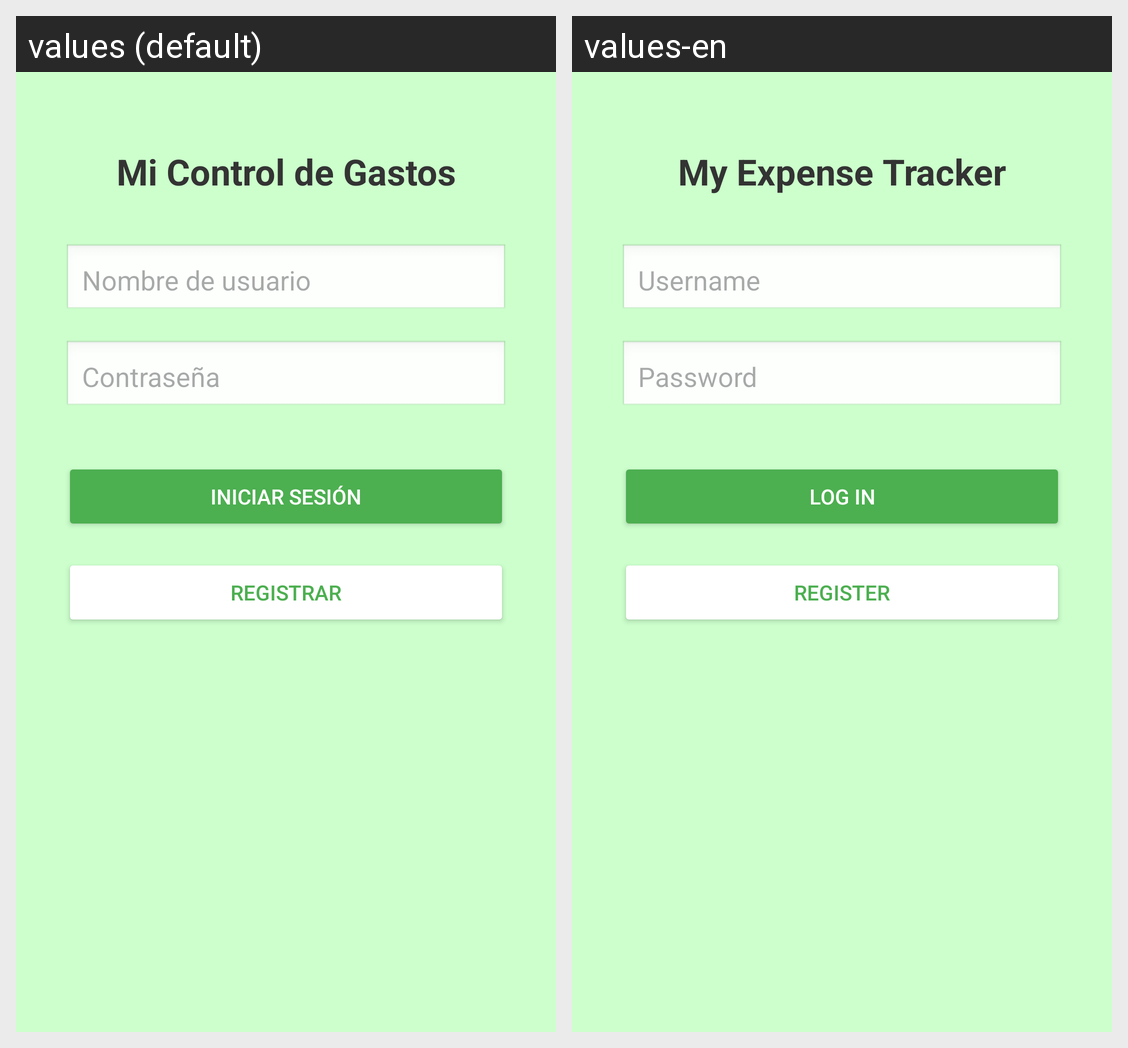

Strings drawn on this Android screen and how each of the app's shown locales translates them:
Android screen res/layout/activity_main.xml rendered under 2 locales, left to right: values (default), values-en. Device: Nexus 5 (rendered at 1080×1920; each locale shown at half size, 540×960, under a caption strip naming it); theme Theme.Gestor_Aplication.
Strings drawn on this screen, with the default value and each locale's value (text and hints the layout hard-codes, and strings that could not be matched under every locale, appear in the picture but are not listed):

Inicio
  values: Mi Control de Gastos
  values-en: My Expense Tracker

MainNombreUser
  values: Nombre de usuario
  values-en: Username

MainButtonIniciarSesion
  values: Iniciar Sesión
  values-en: Log In

MainButtonRegistrar
  values: Registrar
  values-en: Register
